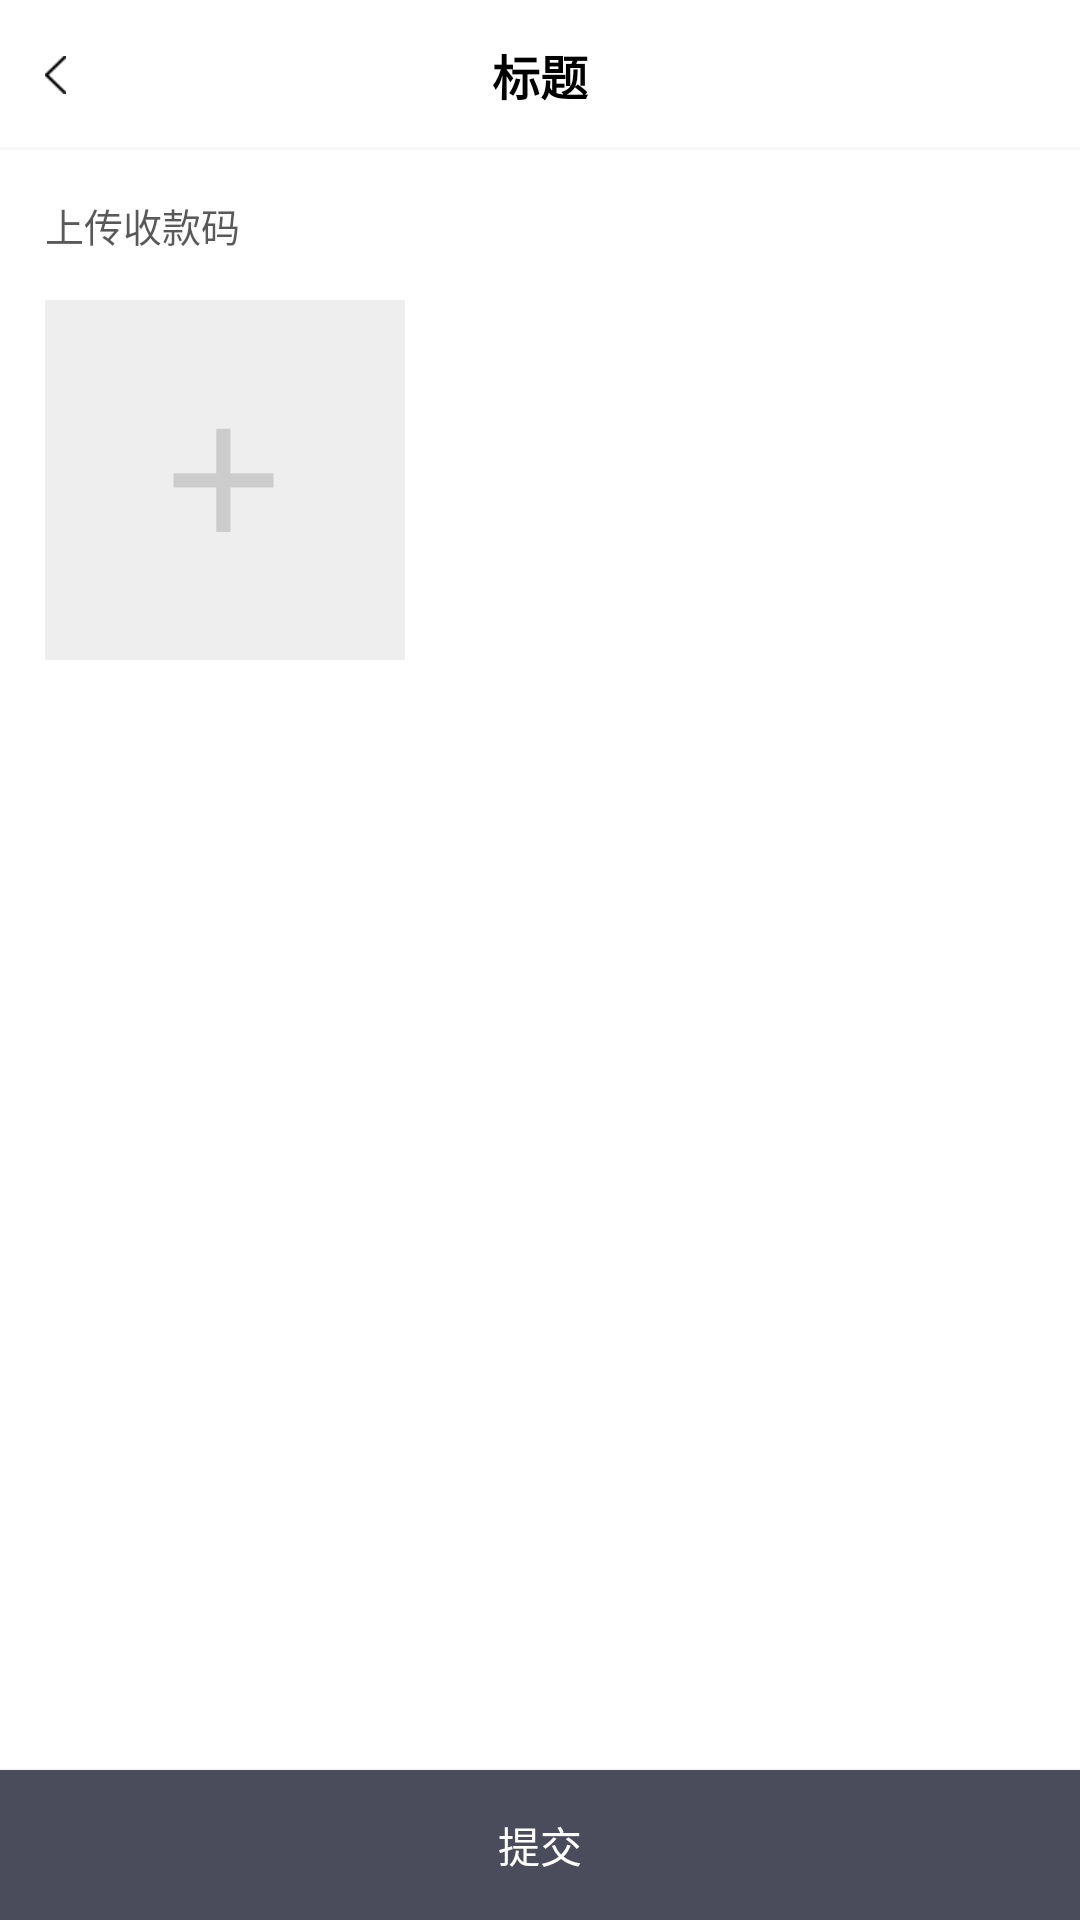

The Android layout XML behind this screen, and the referenced resources:
<!-- AndroidManifest.xml: application theme AppTheme -->
<!-- res/layout/acty_collectioncode.xml -->
<?xml version="1.0" encoding="utf-8"?>
<LinearLayout xmlns:android="http://schemas.android.com/apk/res/android"
    android:layout_width="match_parent"
    android:layout_height="match_parent"
    android:orientation="vertical"
    android:background="@color/white"
    android:fitsSystemWindows="true">

    <include layout="@layout/include_titlebar" />

    <LinearLayout
        android:layout_width="match_parent"
        android:layout_height="0dp"
        android:layout_weight="1"
        android:orientation="vertical"
        android:paddingLeft="@dimen/dp15"
        android:paddingRight="@dimen/dp15">

        <TextView
            android:layout_width="match_parent"
            android:layout_height="@dimen/dp50"
            android:textSize="@dimen/sp13"
            android:textColor="@color/black65"
            android:gravity="center_vertical"
            android:text="上传收款码"/>

        <ImageView
            android:id="@+id/ivCode"
            android:layout_width="@dimen/dp120"
            android:layout_height="@dimen/dp120"
            android:scaleType="centerCrop"
            android:src="@mipmap/icon_28"/>

    </LinearLayout>

    <Button
        android:id="@+id/btnSubmit"
        android:layout_width="match_parent"
        android:layout_height="@dimen/dp50"
        android:textSize="@dimen/sp14"
        android:textColor="@color/white"
        android:background="@drawable/selector_btn"
        android:text="提交"/>
</LinearLayout>
<!-- res/layout/include_titlebar.xml (included above) -->
<?xml version="1.0" encoding="utf-8"?>
<RelativeLayout xmlns:android="http://schemas.android.com/apk/res/android"
    android:layout_width="match_parent"
    android:layout_height="50dp"
    android:background="@drawable/bk_bottom_bg_white">

    <ImageView
        android:id="@+id/backAction"
        android:layout_width="wrap_content"
        android:layout_height="match_parent"
        android:layout_centerVertical="true"
        android:paddingLeft="@dimen/dp15"
        android:paddingRight="@dimen/dp15"
        android:src="@mipmap/iv_back" />

    <TextView
        android:id="@+id/tvTitleName"
        android:layout_width="wrap_content"
        android:layout_height="wrap_content"
        android:layout_centerInParent="true"
        android:text="标题"
        android:textColor="@color/black"
        android:textSize="16sp"
        android:textStyle="bold" />
</RelativeLayout>
<!-- resources referenced by this layout -->
<resources>
  <color name="black">#FF000000</color>
  <color name="black65">#A6000000</color>
  <color name="white">#FFFFFFFF</color>
  <dimen name="dp120">120dp</dimen>
  <dimen name="dp15">15dp</dimen>
  <dimen name="dp50">50dp</dimen>
  <dimen name="sp13">13sp</dimen>
  <dimen name="sp14">14sp</dimen>
  <!-- drawable bk_bottom_bg_white (drawable) -->
  <?xml version="1.0" encoding="utf-8"?>
  <layer-list xmlns:android="http://schemas.android.com/apk/res/android">
      <item>
          <shape>
              <solid android:color="#F7F7F7" />
          </shape>
      </item>
      <item
          android:bottom="1dp"
          android:left="0dp"
          android:right="0dp"
          android:top="0dp">
          <shape>
              <solid android:color="@color/white" />
          </shape>
      </item>
  </layer-list>
  <!-- drawable selector_btn (drawable) -->
  <?xml version="1.0" encoding="utf-8"?>
  <selector xmlns:android="http://schemas.android.com/apk/res/android"
      android:autoMirrored="true"
      android:dither="true"
      android:enterFadeDuration="200"
      android:exitFadeDuration="200"
      android:variablePadding="false"
      android:visible="true"
      android:constantSize="true">
  
      
      <item android:state_pressed="true">
          <shape android:shape="rectangle">
              <solid android:color="#85868D" />
          </shape>
      </item>
  
      
      <item>
          <shape android:shape="rectangle">
              <solid android:color="#4A4C5B" />
          </shape>
      </item>
  </selector>
  <!-- mipmap icon_28: png bitmap (mipmap-xhdpi, 1535 bytes) -->
  <!-- mipmap iv_back: png bitmap (mipmap-xhdpi, 1184 bytes) -->
  <style name="AppTheme" parent="Theme.AppCompat.DayNight.NoActionBar">
          
          <item name="android:windowBackground">@color/windowBackground</item>
          
          <item name="colorPrimary">@color/colorPrimary</item>
          
          <item name="colorPrimaryDark">@color/colorPrimaryDark</item>
          
          <item name="colorAccent">@color/colorAccent</item>
          
          <item name="android:textColor">@color/textColor</item>
          
          <item name="android:textColorHint">@color/textColorHint</item>
          
          <item name="windowActionModeOverlay">true</item>
          <item name="android:windowContentOverlay">@null</item>
          
          <item name="actionModeBackground">@color/colorPrimary</item>
          
          <item name="android:textAllCaps">false</item>
          
          
          
          <item name="android:overScrollMode">never</item>
      </style>
  <color name="windowBackground">#F4F4F4</color>
  <color name="colorPrimary">@color/white</color>
  <color name="colorPrimaryDark">@color/black</color>
  <color name="colorAccent">#5A8DDF</color>
  <color name="textColor">#333333</color>
  <color name="textColorHint">#757575</color>
</resources>
